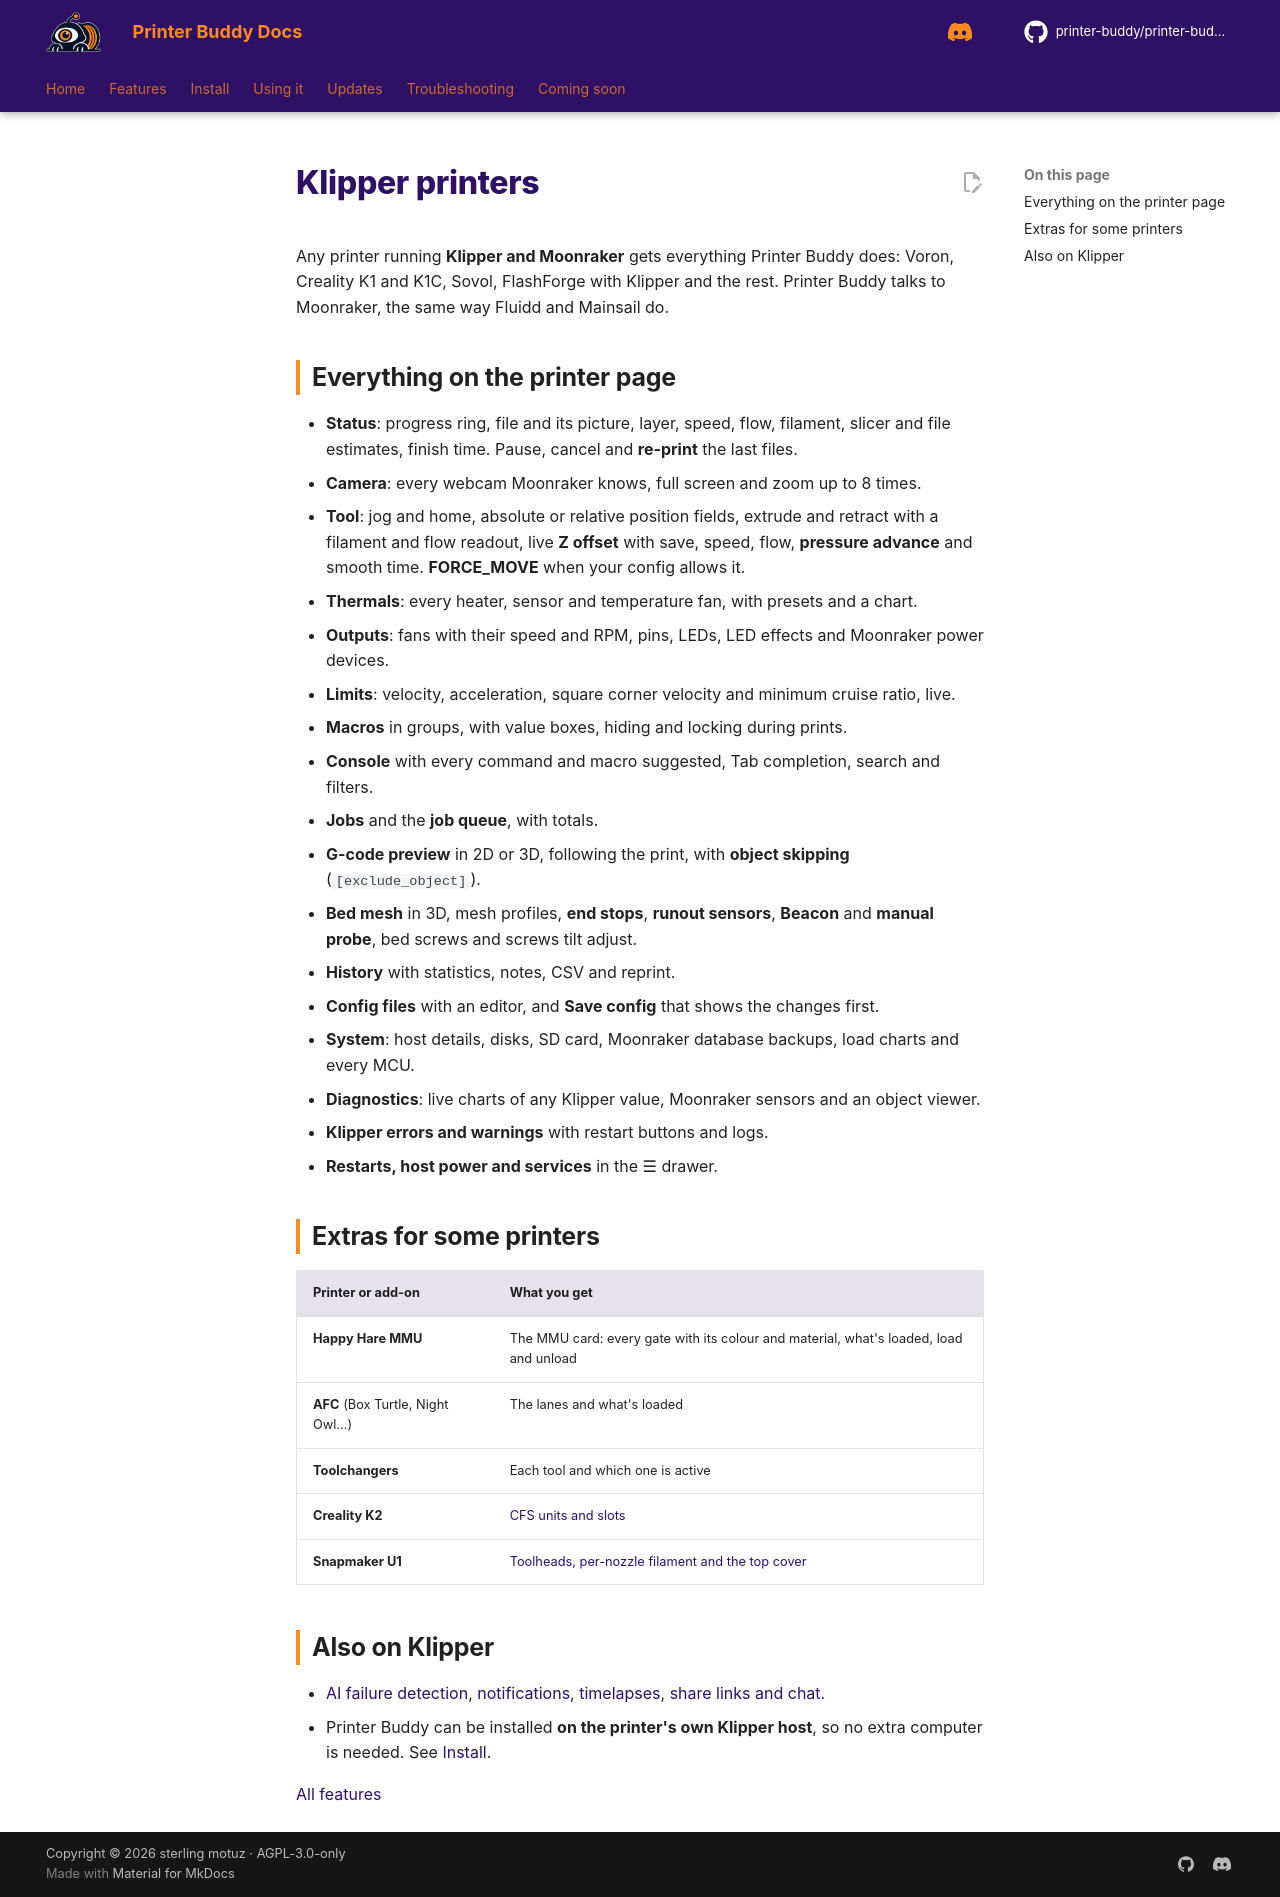

repository: printer-buddy/printer-buddy-docs · page: printers/klipper/index.html · generator: mkdocs

<!--
LICENSE

Copyright (C) 2026  sterling motuz <Sterling@dexabyte.ca>

for https://github.com/printer-buddy/printer-buddy

SPDX-License-Identifier: AGPL-3.0-only

Additional term (AGPL-3.0 section 7b, keep author credit): keep this header

Additional term (AGPL-3.0 section 7c, mark changed versions): if you make any changes, you must include a CHANGELOG with all changes and their dates
-->
# Klipper printers

Any printer running **Klipper and Moonraker** gets everything Printer Buddy does: Voron, Creality K1 and K1C, Sovol, FlashForge with Klipper and the rest. Printer Buddy talks to Moonraker, the same way Fluidd and Mainsail do.

## Everything on the printer page

- **Status**: progress ring, file and its picture, layer, speed, flow, filament, slicer and file estimates, finish time. Pause, cancel and **re-print** the last files.
- **Camera**: every webcam Moonraker knows, full screen and zoom up to 8 times.
- **Tool**: jog and home, absolute or relative position fields, extrude and retract with a filament and flow readout, live **Z offset** with save, speed, flow, **pressure advance** and smooth time. **FORCE_MOVE** when your config allows it.
- **Thermals**: every heater, sensor and temperature fan, with presets and a chart.
- **Outputs**: fans with their speed and RPM, pins, LEDs, LED effects and Moonraker power devices.
- **Limits**: velocity, acceleration, square corner velocity and minimum cruise ratio, live.
- **Macros** in groups, with value boxes, hiding and locking during prints.
- **Console** with every command and macro suggested, Tab completion, search and filters.
- **Jobs** and the **job queue**, with totals.
- **G-code preview** in 2D or 3D, following the print, with **object skipping** (`[exclude_object]`).
- **Bed mesh** in 3D, mesh profiles, **end stops**, **runout sensors**, **Beacon** and **manual probe**, bed screws and screws tilt adjust.
- **History** with statistics, notes, CSV and reprint.
- **Config files** with an editor, and **Save config** that shows the changes first.
- **System**: host details, disks, SD card, Moonraker database backups, load charts and every MCU.
- **Diagnostics**: live charts of any Klipper value, Moonraker sensors and an object viewer.
- **Klipper errors and warnings** with restart buttons and logs.
- **Restarts, host power and services** in the ☰ drawer.

## Extras for some printers

| Printer or add-on | What you get |
|---|---|
| **Happy Hare MMU** | The MMU card: every gate with its colour and material, what's loaded, load and unload |
| **AFC** (Box Turtle, Night Owl…) | The lanes and what's loaded |
| **Toolchangers** | Each tool and which one is active |
| **Creality K2** | [CFS units and slots](creality-k2.md) |
| **Snapmaker U1** | [Toolheads, per-nozzle filament and the top cover](snapmaker-u1.md) |

## Also on Klipper

- [AI failure detection](../using/ai.md), [notifications](../using/notifications.md), [timelapses](../using/timelapse.md), [share links and chat](../using/remote.md).
- Printer Buddy can be installed **on the printer's own Klipper host**, so no extra computer is needed. See [Install](../install/index.md).

[All features](../features.md)
